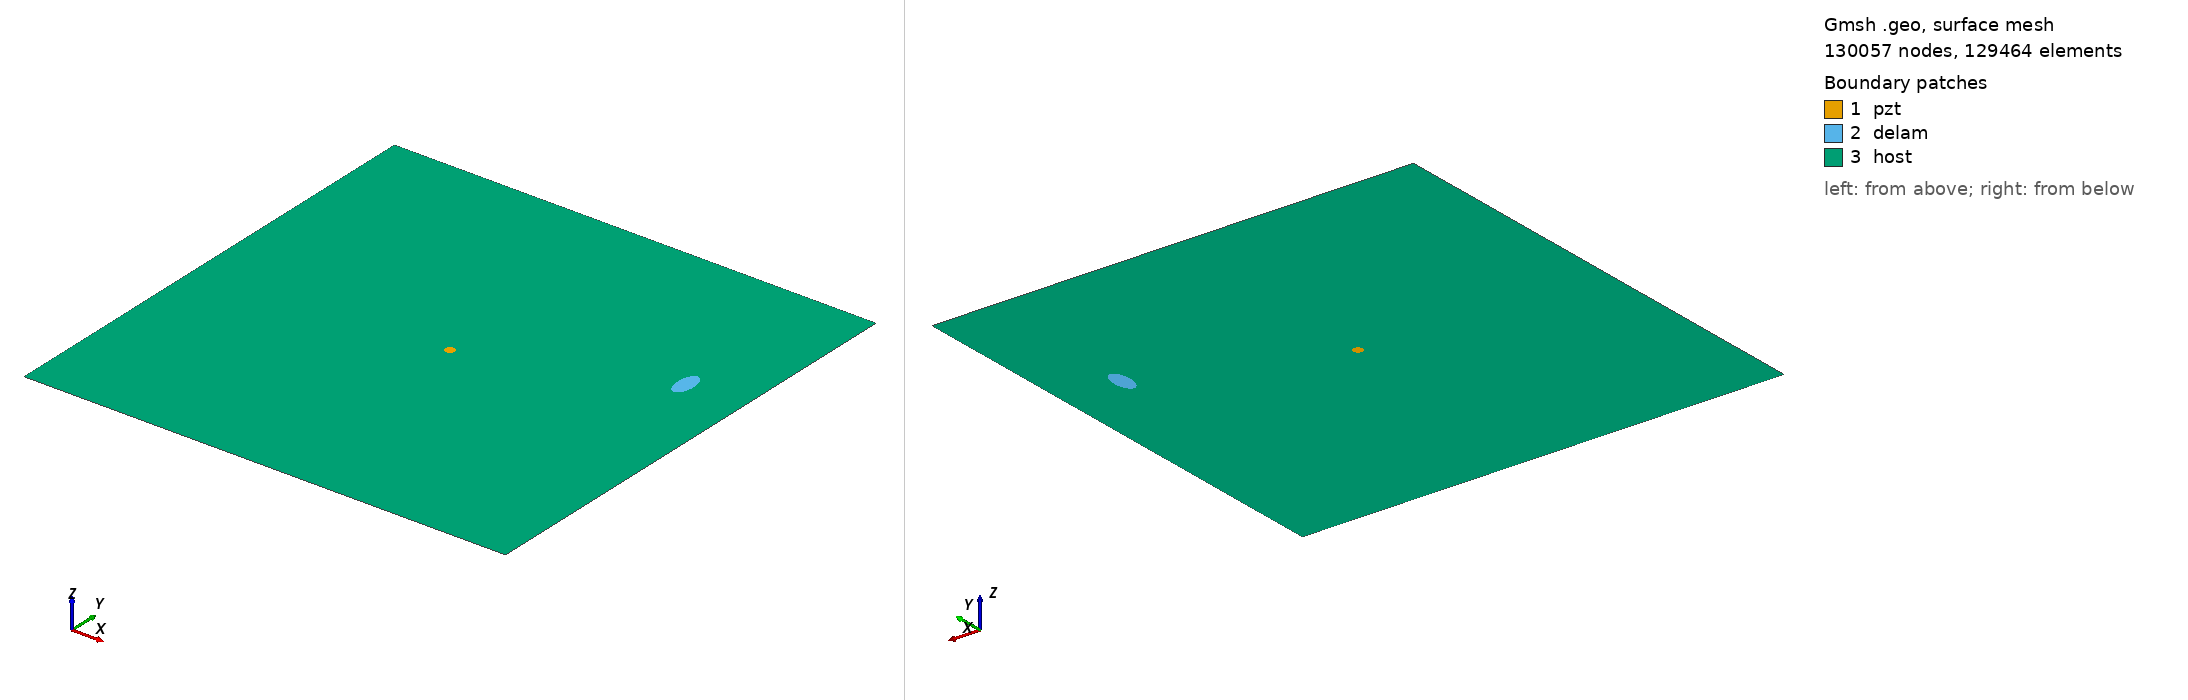

Gmsh geometry script, surface-meshed: 130057 nodes, 129464 surface elements. Boundary patches (legend numbers): 1 pzt, 2 delam, 3 host. Left view from above one corner, right view from below the opposite corner. Legend entries are the model's physical surfaces. The drawing asked Gmsh for element sizes between 1% and 20% of the model's largest extent; the script's own settings can give other sizes.

=== m2_rand_single_delam_110.geo (drawn) ===
SetFactory("OpenCASCADE");
L=0.500000; 
W=0.500000; 
a=0.016436; 
b=0.008267; 
x=0.439556; 
y=0.321936; 
alpha=0.502201 *Pi; 
r=0.005000; 
xpzt=0.250000; 
ypzt=0.250000; 
//+
Point(1) = {0, 0, 0, 1.0};
//+
Point(2) = {L, 0, 0, 1.0};
//+
Point(3) = {L, W, 0, 1.0};
//+
Point(4) = {0, W, 0, 1.0};
//+
Line(1) = {1, 2};
//+
Line(2) = {2, 3};
//+
Line(3) = {3, 4};
//+
Line(4) = {4, 1};
//+
Circle(5) = {xpzt, ypzt, -0, r, 0, 2*Pi};
//+
Ellipse(6) = {x, y, -0, a, b, 0, 2*Pi};
//+
Rotate {{0, 0, 1}, {x, y, 0}, alpha} {
  Curve{6}; 
}
//+
Curve Loop(1) = {4, 1, 2, 3};
//+
Curve Loop(2) = {6};
//+
Curve Loop(3) = {5};
//+
Curve Loop(4) = {6};
//+
Curve Loop(5) = {5};
//+
Plane Surface(1) = {5};
//+
Plane Surface(2) = {4};
//+
Plane Surface(3) = {1, 2, 3};
//+
Point(9) = {xpzt, ypzt, 0, 1.0};
//+
Point{9} In Surface {1};// mesh node at centre of pzt
//+
Physical Surface("pzt") = {1};
//+
Physical Surface("delam") = {2};
//+
Physical Surface("host") = {3};

Mesh.Algorithm = 6; // Frontal
Mesh.CharacteristicLengthFactor = 0.034000;
Mesh.CharacteristicLengthMin = 0.001000;
Mesh.CharacteristicLengthMax = 0.200000;
Mesh.RecombineAll = 1; // Apply recombination algorithm
Mesh.SubdivisionAlgorithm = 1; // 1: all quadrangles
Mesh.Smoothing = 1;
